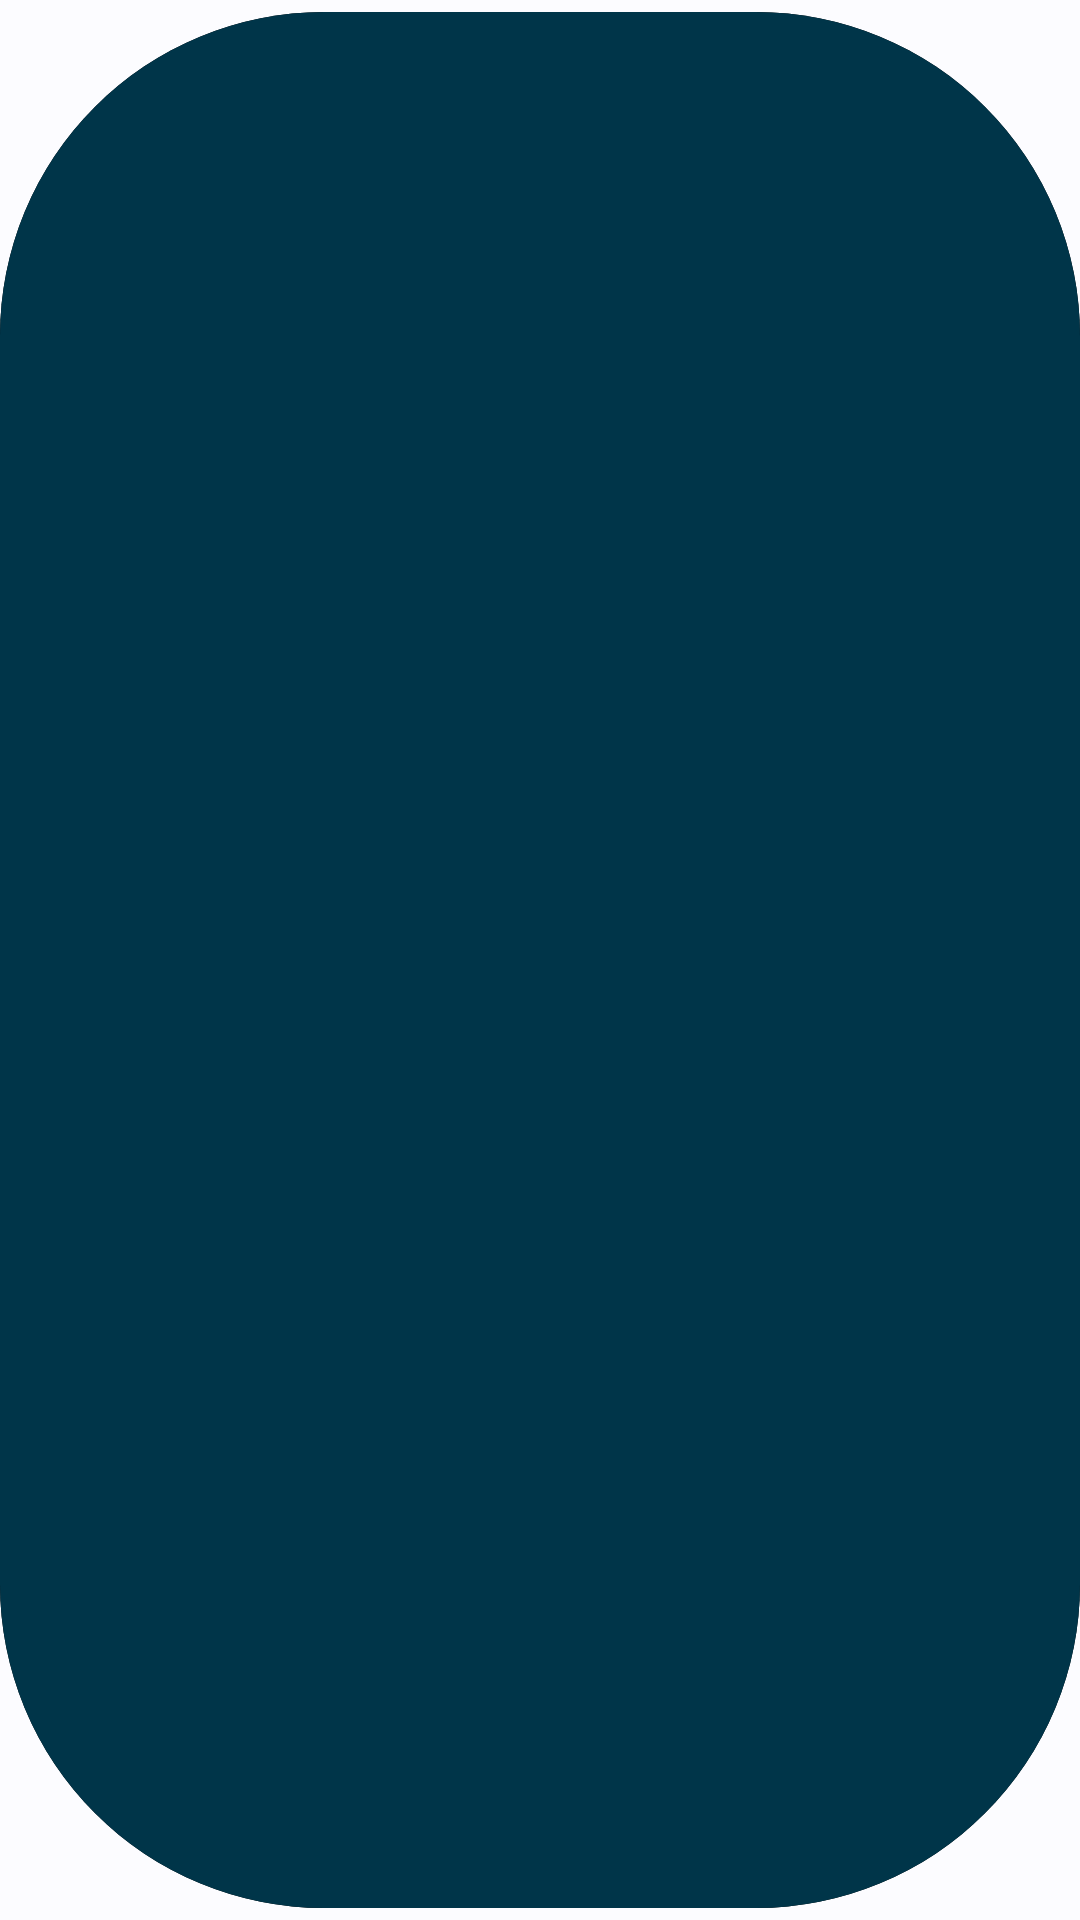

This screen was rendered from an Android layout file. Write that file and the resources it references.
<!-- AndroidManifest.xml: application theme Theme.App -->
<!-- res/layout/view_chip.xml -->
<?xml version="1.0" encoding="utf-8"?>

<com.google.android.material.button.MaterialButton xmlns:android="http://schemas.android.com/apk/res/android"
    xmlns:app="http://schemas.android.com/apk/res-auto"
    android:id="@+id/chip"
    android:layout_width="match_parent"
    android:layout_height="wrap_content"
    android:layout_marginHorizontal="4dp"
    android:backgroundTintMode="src_over"
    android:clickable="true"
    android:padding="6dp"
    android:stateListAnimator="@animator/button_corners_animator"
    app:cornerRadius="8dp">

</com.google.android.material.button.MaterialButton>
<!-- resources referenced by this layout -->
<resources>
  <style name="Theme.App" parent="Theme.Material3.DynamicColors.DayNight">
          <item name="colorPrimary">@color/accent_900</item>
          <item name="colorOnPrimary">@color/white</item>
          <item name="colorSecondary">@color/accent_100</item>
          <item name="colorOnSecondary">@color/black</item>
          <item name="colorAccent">@color/accent_900</item>
          <item name="android:windowAnimationStyle">@style/Theme.Anim.Material</item>
          <item name="android:statusBarColor">@color/window_background</item>
          <item name="android:windowLightStatusBar">true</item>
          <item name="android:navigationBarColor">@color/window_background</item>
          <item name="android:windowBackground">@color/window_background</item>
          <item name="android:windowSplashScreenBackground">@color/window_background</item>
          <item name="android:windowSplashScreenAnimatedIcon">@mipmap/ic_launcher_splash</item>
          <item name="android:windowSplashScreenAnimationDuration">2400</item>
          <item name="android:windowSplashScreenIconBackgroundColor">@color/transparent</item>
      </style>
  <color name="accent_900">@android:color/system_accent1_800</color>
  <color name="white">#FFFFFF</color>
  <color name="accent_100">@android:color/system_neutral2_50</color>
  <color name="black">#000000</color>
  <style name="Theme.Anim.Material" parent="@style/Theme.Material3.DayNight.NoActionBar">
          <item name="android:activityOpenEnterAnimation">@anim/mtrl_activity_open_enter</item>
          <item name="android:activityOpenExitAnimation">@anim/mtrl_activity_open_exit</item>
          <item name="android:activityCloseEnterAnimation">@anim/mtrl_activity_close_enter</item>
          <item name="android:activityCloseExitAnimation">@anim/mtrl_activity_close_exit</item>
      </style>
  <color name="window_background">@android:color/system_neutral1_10</color>
  <color name="transparent">#00000000</color>
</resources>
